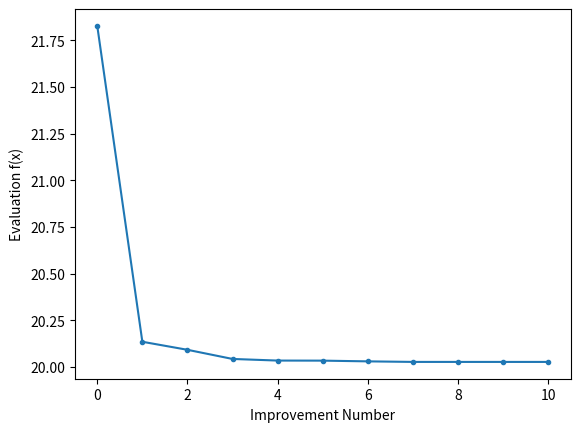

Here is the Python script that generated this plot:
# https://machinelearningmastery.com/stochastic-hill-climbing-in-python-from-scratch/
from math import exp, sqrt, cos, pi

from matplotlib import pyplot
from numpy import asarray
from numpy.random import rand
from numpy.random import randn
from numpy.random import seed


# objective function
def objective(x):
    return -20 * exp(-0.2 * sqrt(0.5 * (x[0] ** 2 + x[1] ** 2))) - exp(
        0.5 * (cos(2 * pi * x[0]) + cos(2 * pi * x[1]))) + 20 + exp(1)


# hill climbing local search algorithm
def hill_climbing(objective, bounds, n_iterations, step_size):
    # generate an initial point
    solution = [bounds[:, 0] + rand(len(bounds)) * (bounds[:, 1] - bounds[:, 0]),
                bounds[:, 0] + rand(len(bounds)) * (bounds[:, 1] - bounds[:, 0])]
    # evaluate the initial point
    solution_eval = objective(solution)
    # run the hill climb
    scores = list()
    scores.append(solution_eval)
    for i in range(n_iterations):
        # take a step
        candidate = solution + randn(len(bounds)) * step_size
        # evaluate candidate point
        candidate_eval = objective(candidate)
        # check if we should keep the new point
        if candidate_eval <= solution_eval:
            # store the new point
            solution, solution_eval = candidate, candidate_eval
            # keep track of scores
            scores.append(solution_eval)
            # report progress
            print('>%d f(%s,%s) = %.5f' % (i, solution[0], solution[1], solution_eval))
    return [solution, solution_eval, scores]


# seed the pseudorandom number generator
seed(5)
# define range for input
bounds = asarray([[-40, 40]])
# define the total iterations
n_iterations = 1000
# define the maximum step size
step_size = 0.1
# perform the hill climbing search
best, score, scores = hill_climbing(objective, bounds, n_iterations, step_size)
print('Done!')
print('f(%s) = %f' % (best, score))
# line plot of best scores
pyplot.plot(scores, '.-')
pyplot.xlabel('Improvement Number')
pyplot.ylabel('Evaluation f(x)')
pyplot.show()
